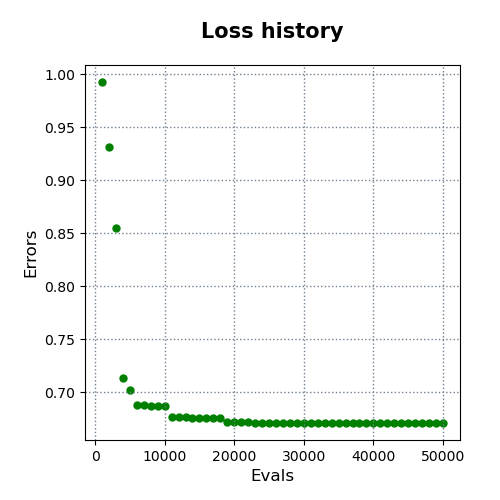

Source data for this figure (header and first rows):
evals, errors
1000, 0.9926
2000, 0.9316
3000, 0.8551
4000, 0.7136
5000, 0.7026
6000, 0.6878
7000, 0.6878
8000, 0.6869
9000, 0.6869
10000, 0.6869
11000, 0.6766
12000, 0.6766
13000, 0.6766
14000, 0.6762
15000, 0.6762
16000, 0.6762
17000, 0.6762
18000, 0.6762
19000, 0.6722
20000, 0.6722
21000, 0.6722
22000, 0.6722
23000, 0.6712
24000, 0.6712
25000, 0.6712
26000, 0.6712
27000, 0.6712
28000, 0.6712
29000, 0.6712
30000, 0.6712
31000, 0.6712
32000, 0.6712
33000, 0.6712
34000, 0.6712
35000, 0.6712
36000, 0.6712
37000, 0.6712
38000, 0.6712
39000, 0.6712
40000, 0.6712
41000, 0.6712
42000, 0.6712
43000, 0.6712
44000, 0.6712
45000, 0.6712
46000, 0.6712
47000, 0.6712
48000, 0.6712
49000, 0.6712
50000, 0.6712
